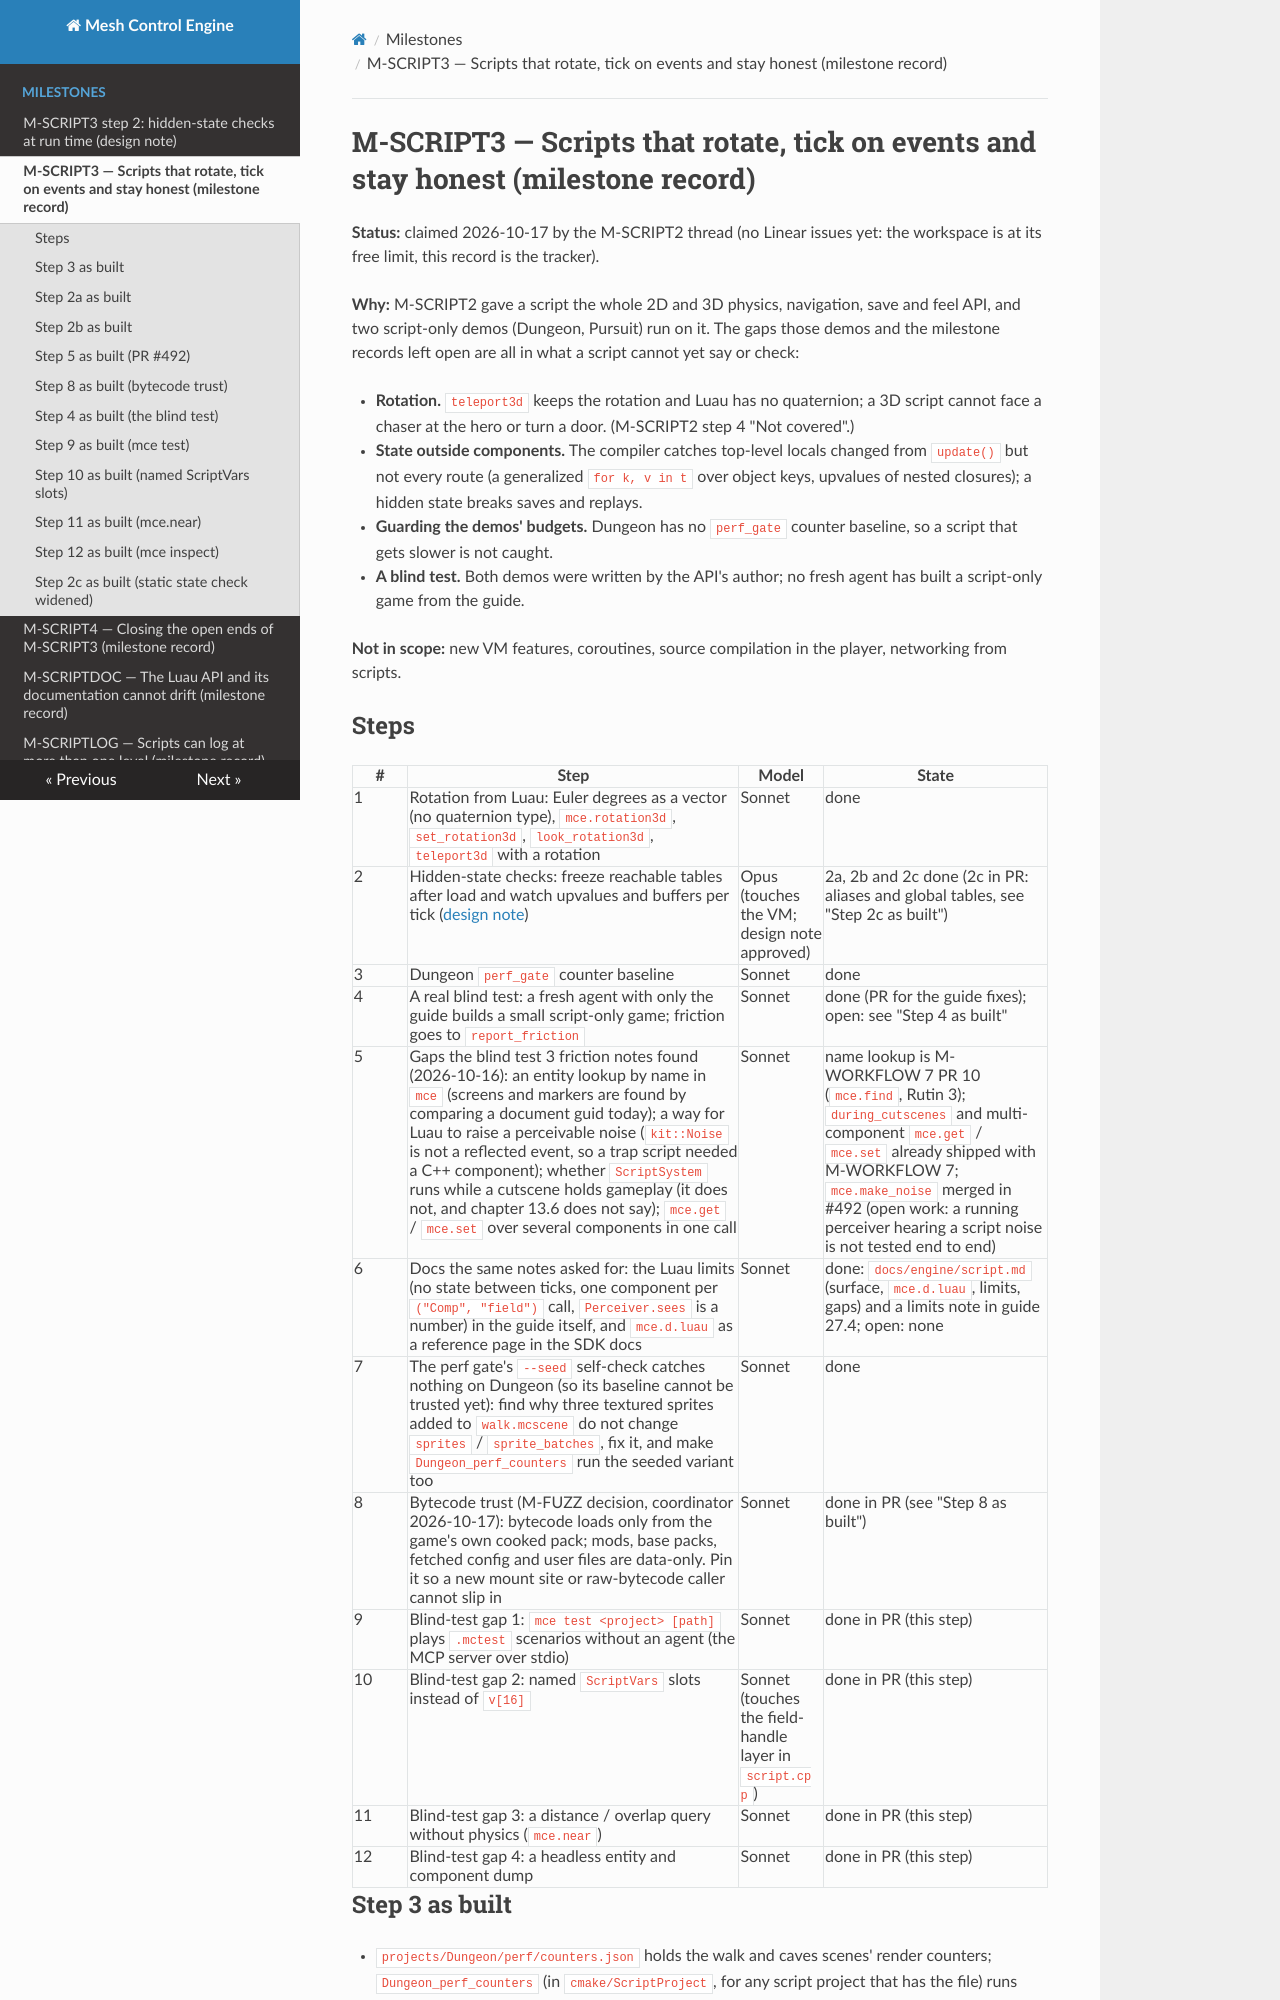

repository: sberkan09/mesh_control_engine · page: milestones/M-SCRIPT3/index.html · generator: mkdocs

# M-SCRIPT3 — Scripts that rotate, tick on events and stay honest (milestone record)

**Status:** claimed 2026-10-17 by the M-SCRIPT2 thread (no Linear issues yet: the workspace is at its free limit, this record is the tracker).

**Why:** M-SCRIPT2 gave a script the whole 2D and 3D physics, navigation, save and feel API, and two script-only
demos (Dungeon, Pursuit) run on it. The gaps those demos and the milestone records left open are all in what a script
cannot yet say or check:

- **Rotation.** `teleport3d` keeps the rotation and Luau has no quaternion; a 3D script cannot face a chaser at the hero
  or turn a door. (M-SCRIPT2 step 4 "Not covered".)
- **State outside components.** The compiler catches top-level locals changed from `update()` but not every route
  (a generalized `for k, v in t` over object keys, upvalues of nested closures); a hidden state breaks saves and replays.
- **Guarding the demos' budgets.** Dungeon has no `perf_gate` counter baseline, so a script that gets slower is not caught.
- **A blind test.** Both demos were written by the API's author; no fresh agent has built a script-only game from the guide.

**Not in scope:** new VM features, coroutines, source compilation in the player, networking from scripts.

## Steps

| # | Step | Model | State |
|---|---|---|---|
| 1 | Rotation from Luau: Euler degrees as a vector (no quaternion type), `mce.rotation3d`, `set_rotation3d`, `look_rotation3d`, `teleport3d` with a rotation | Sonnet | done |
| 2 | Hidden-state checks: freeze reachable tables after load and watch upvalues and buffers per tick ([design note](M-SCRIPT3-step2-design.md)) | Opus (touches the VM; design note approved) | 2a, 2b and 2c done (2c in PR: aliases and global tables, see "Step 2c as built") |
| 3 | Dungeon `perf_gate` counter baseline | Sonnet | done |
| 4 | A real blind test: a fresh agent with only the guide builds a small script-only game; friction goes to `report_friction` | Sonnet | done (PR for the guide fixes); open: see "Step 4 as built" |
| 5 | Gaps the blind test 3 friction notes found (2026-10-16): an entity lookup by name in `mce` (screens and markers are found by comparing a document guid today); a way for Luau to raise a perceivable noise (`kit::Noise` is not a reflected event, so a trap script needed a C++ component); whether `ScriptSystem` runs while a cutscene holds gameplay (it does not, and chapter 13.6 does not say); `mce.get` / `mce.set` over several components in one call | Sonnet | name lookup is M-WORKFLOW 7 PR 10 (`mce.find`, Rutin 3); `during_cutscenes` and multi-component `mce.get` / `mce.set` already shipped with M-WORKFLOW 7; `mce.make_noise` merged in #492 (open work: a running perceiver hearing a script noise is not tested end to end) |
| 6 | Docs the same notes asked for: the Luau limits (no state between ticks, one component per `("Comp", "field")` call, `Perceiver.sees` is a number) in the guide itself, and `mce.d.luau` as a reference page in the SDK docs | Sonnet | done: `docs/engine/script.md` (surface, `mce.d.luau`, limits, gaps) and a limits note in guide 27.4; open: none |
| 7 | The perf gate's `--seed` self-check catches nothing on Dungeon (so its baseline cannot be trusted yet): find why three textured sprites added to `walk.mcscene` do not change `sprites` / `sprite_batches`, fix it, and make `Dungeon_perf_counters` run the seeded variant too | Sonnet | done |
| 8 | Bytecode trust (M-FUZZ decision, coordinator 2026-10-17): bytecode loads only from the game's own cooked pack; mods, base packs, fetched config and user files are data-only. Pin it so a new mount site or raw-bytecode caller cannot slip in | Sonnet | done in PR (see "Step 8 as built") |
| 9 | Blind-test gap 1: `mce test <project> [path]` plays `.mctest` scenarios without an agent (the MCP server over stdio) | Sonnet | done in PR (this step) |
| 10 | Blind-test gap 2: named `ScriptVars` slots instead of `v[16]` | Sonnet (touches the field-handle layer in `script.cpp`) | done in PR (this step) |
| 11 | Blind-test gap 3: a distance / overlap query without physics (`mce.near`) | Sonnet | done in PR (this step) |
| 12 | Blind-test gap 4: a headless entity and component dump | Sonnet | done in PR (this step) |
